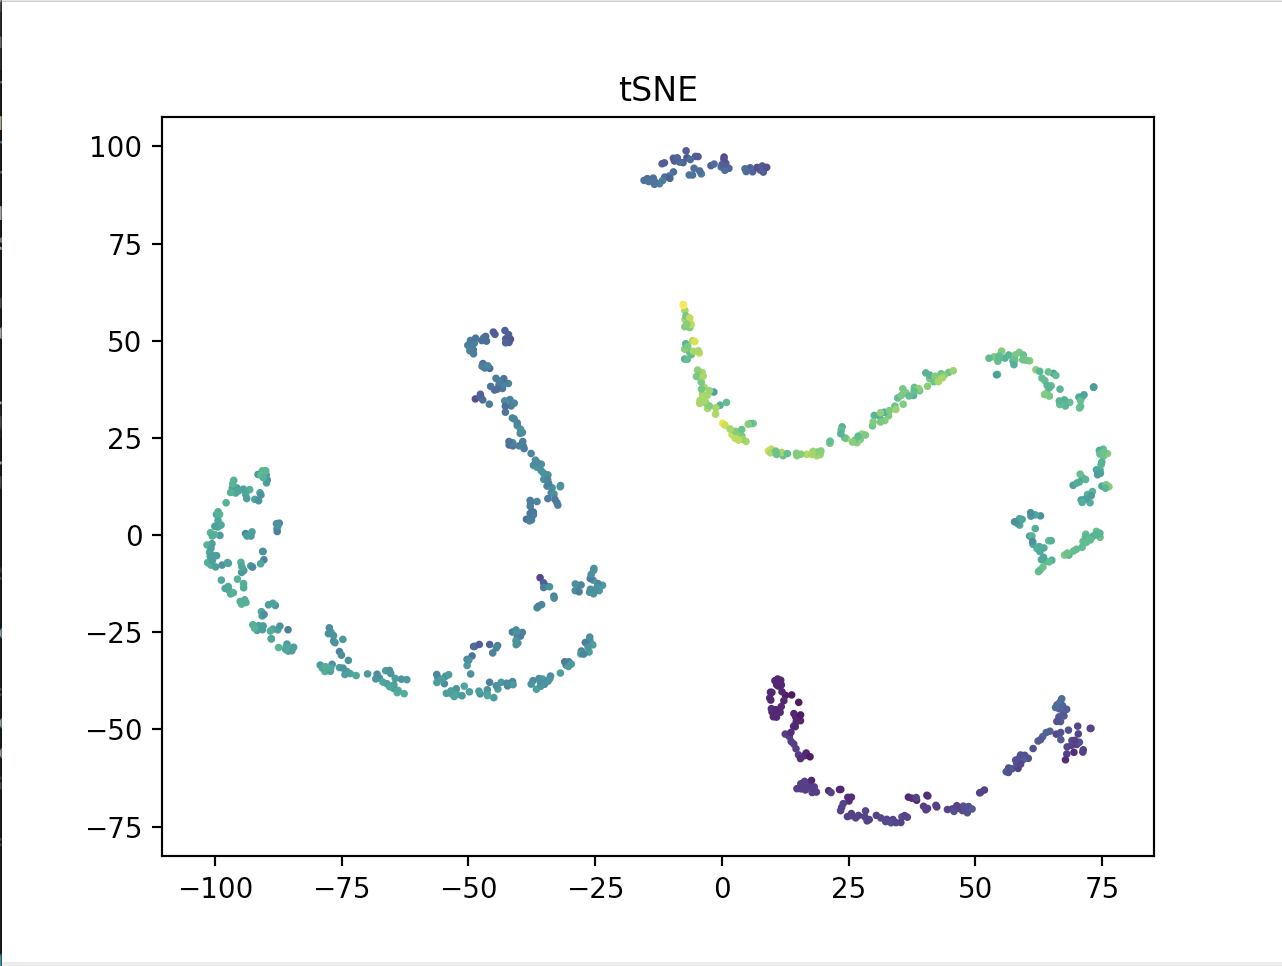

The table this chart was drawn from, first rows:
ImageNumber, ObjectNumber, AreaShape_Area, AreaShape_Center_X, AreaShape_Center_Y, AreaShape_Center_Z, AreaShape_Compactness, AreaShape_Eccentricity, AreaShape_EulerNumber, AreaShape_Extent, AreaShape_FormFactor, AreaShape_MajorAxisLength, AreaShape_MaxFeretDiameter, AreaShape_MaximumRadius, AreaShape_MeanRadius, AreaShape_MedianRadius, AreaShape_MinFeretDiameter, AreaShape_MinorAxisLength, AreaShape_Orientation, AreaShape_Perimeter, AreaShape_Solidity, AreaShape_Zernike_0_0, AreaShape_Zernike_1_1, AreaShape_Zernike_2_0
1, 193, 245, 944.0, 307.0, 1.0, 1.264, 0.8643, 1.0, 0.7292, 0.7451, 25.14, 23.77, 6.325, 2.815, 2.828, 12.07, 12.65, -75.23, 64.28, 0.9245, 0.5521, 0.02911, 0.1637
1, 194, 305, 1022, 307.0, 1.0, 1.064, 0.6961, 1.0, 0.8288, 0.8816, 23.4, 22.56, 8.0, 3.41, 3.0, 15.0, 16.8, 1.108, 65.94, 0.9546, 0.7614, 0.07717, 0.1289
1, 235, 120, 622.0, 380.0, 1.0, 1.624, 0.8976, 1.0, 0.6316, 0.5099, 20.45, 18.97, 4.0, 1.864, 2.0, 8.763, 9.016, 83.38, 54.38, 0.7818, 0.4244, 0.04841, 0.1208
1, 250, 134, 909.0, 395.0, 1.0, 1.028, 0.4736, 1.0, 0.7363, 0.8456, 14.12, 13.6, 5.657, 2.428, 2.236, 11.96, 12.44, -77.03, 44.62, 0.9116, 0.8737, 0.02528, 0.09165
1, 272, 321, 415.0, 430.0, 1.0, 1.153, 0.7979, 1.0, 0.6993, 0.7483, 26.33, 26.08, 7.616, 3.262, 3.0, 15.79, 15.88, -1.42, 73.42, 0.9237, 0.5983, 0.04634, 0.18
1, 335, 184, 993.0, 542.0, 1.0, 1.142, 0.7921, 1.0, 0.6815, 0.7898, 19.8, 19.72, 6.083, 2.624, 2.236, 12.02, 12.09, -36.71, 54.11, 0.927, 0.6023, 0.04624, 0.1811
1, 341, 256, 950.0, 551.0, 1.0, 1.033, 0.5498, 1.0, 0.7091, 0.8275, 19.97, 19.72, 7.616, 3.171, 2.828, 16.26, 16.68, 34.34, 62.35, 0.9343, 0.8301, 0.06657, 0.1082
1, 424, 141, 289.0, 676.0, 1.0, 1.081, 0.7365, 1.0, 0.7231, 0.7926, 16.38, 16.12, 5.657, 2.443, 2.236, 10.61, 11.08, 60.49, 47.28, 0.9186, 0.6807, 0.03515, 0.1815
1, 456, 408, 30.0, 716.0, 1.0, 1.059, 0.5271, 1.0, 0.6823, 0.7701, 25.31, 25.71, 9.434, 3.732, 3.162, 21.25, 21.51, -10.23, 81.59, 0.9138, 0.7723, 0.05708, 0.134
1, 521, 545, 508.0, 817.0, 1.0, 1.276, 0.7903, 1.0, 0.5527, 0.5486, 35.91, 36.25, 10.0, 3.615, 3.0, 24.05, 22, -50.84, 111.7, 0.8233, 0.5281, 0.09382, 0.1388
1, 581, 624, 694.0, 939.0, 1.0, 1.018, 0.4408, 1.0, 0.7172, 0.825, 29.95, 29.55, 12.08, 4.735, 4.123, 26.03, 26.88, 42.15, 97.49, 0.9334, 0.8821, 0.03594, 0.08742
1, 592, 399, 1062, 961.0, 1.0, 1.114, 0.6402, 1.0, 0.6672, 0.6939, 26.72, 28.43, 10.0, 3.656, 3.0, 20.51, 20.53, 31.5, 85.01, 0.8847, 0.6286, 0.1098, 0.1499
1, 15, 45, 463.0, 36.0, 1.0, 1.067, 0.6671, 1.0, 0.7143, 0.8276, 8.951, 8.246, 3.162, 1.599, 1.414, 6.0, 6.668, -85.22, 26.14, 0.8911, 0.8296, 0.1278, 0.05611
1, 31, 17, 173.0, 57.0, 1.0, 1.044, 0.7021, 1.0, 0.68, 1.068, 5.569, 4.472, 2.236, 1.219, 1.0, 2.828, 3.966, 45.0, 14.14, 0.9444, 1.082, 2.2628318632621726e-17, 0.1401
1, 65, 46, 848.0, 94.0, 1.0, 1.017, 0.4405, 1.0, 0.6389, 0.8051, 8.202, 8.062, 3.162, 1.625, 1.414, 6.364, 7.363, 82.35, 26.8, 0.8598, 0.8423, 0.02716, 0.1293
1, 127, 28, 1193, 180.0, 1.0, 1.022, 0.6383, 1.0, 0.8, 0.8528, 6.854, 6.083, 2.828, 1.448, 1.0, 4.0, 5.276, -8.007, 20.31, 0.9333, 0.8705, 0.02179, 0.0968
1, 136, 49, 839.0, 201.0, 1.0, 1.003, 0.4543, 1.0, 0.875, 0.9611, 8.432, 7.81, 4.0, 1.744, 1.414, 6.0, 7.512, -79.38, 25.31, 0.9423, 1.012, 0.0353, 0.01747
1, 245, 16, 223.0, 390.0, 1.0, 0.9817, 0.5724, 1.0, 0.8, 1.135, 4.982, 4.123, 2.0, 1.229, 1.0, 3.0, 4.085, 90.0, 13.31, 0.8889, 1.198, 1.663035127562623e-17, 0.2115
1, 246, 38, 354.0, 391.0, 1.0, 1.003, 0.4588, 1.0, 0.7755, 0.8483, 7.445, 6.708, 3.162, 1.579, 1.414, 5.814, 6.615, -78.62, 23.73, 0.9048, 0.9913, 0.04664, 0.002477
1, 255, 80, 1053, 408.0, 1.0, 1.013, 0.5165, 1.0, 0.8889, 0.9387, 10.98, 10.82, 5.0, 2.07, 2.0, 8.0, 9.406, 19.77, 32.73, 0.9524, 0.8706, 0.01207, 0.1027
1, 267, 58, 116.0, 425.0, 1.0, 1.018, 0.5619, 1.0, 0.8056, 0.9204, 9.527, 8.944, 3.606, 1.795, 1.414, 7.0, 7.881, -70.46, 28.14, 0.9134, 0.9231, 0.06648, 0.04615
1, 280, 46, 1286, 444.0, 1.0, 1.093, 0.7393, 1.0, 0.8519, 0.7888, 9.472, 8.544, 3.0, 1.609, 1.414, 5.0, 6.378, 2.726, 27.07, 0.9388, 0.79, 0.04884, 0.1018
1, 299, 22, 1155, 482.0, 1.0, 0.9819, 0.4248, 1.0, 0.88, 1.017, 5.584, 5.0, 2.828, 1.367, 1.0, 4.0, 5.055, 45, 16.48, 0.9362, 1.098, 0.07586, 0.09631
1, 351, 39, 355.0, 564.0, 1.0, 1.021, 0.6252, 1.0, 0.7959, 0.9489, 8.024, 7.211, 3.162, 1.581, 1.414, 5.657, 6.262, -45, 22.73, 0.9286, 0.9549, 0.03842, 0.02072
1, 409, 41, 1212, 657.0, 1.0, 1.015, 0.5423, 1.0, 0.7321, 0.7785, 7.965, 7.28, 3.162, 1.591, 1.414, 5.814, 6.692, 21.5, 25.73, 0.8817, 0.9182, 0.08098, 0.047
1, 463, 19, 1234, 730.0, 1.0, 1.042, 0.4856, 1.0, 0.76, 0.686, 5.435, 5.0, 2.0, 1.254, 1.0, 4.0, 4.751, 53.63, 18.66, 0.9268, 0.9677, 0.08212, 0.02241
1, 526, 94, 655.0, 838.0, 1.0, 1.031, 0.6115, 1.0, 0.7833, 0.9528, 12.39, 11.7, 5.0, 2.149, 2.0, 9.0, 9.806, 6.715, 35.21, 0.9261, 0.8736, 0.08387, 0.07069
1, 534, 42, 177.0, 853.0, 1.0, 1.183, 0.8066, 1.0, 0.5833, 0.6831, 9.771, 8.944, 2.828, 1.515, 1.414, 4.95, 5.775, 56.05, 27.8, 0.9882, 0.6582, 0.1138, 0.1064
1, 34, 486, 1241, 61.0, 1.0, 1.051, 0.6633, 1.0, 0.798, 0.8158, 28.91, 29.12, 10.77, 4.215, 4.0, 20.0, 21.63, 88.57, 86.52, 0.9455, 0.72, 0.03925, 0.1717
1, 38, 197, 962.0, 64.0, 1.0, 1.054, 0.6608, 1.0, 0.684, 0.8328, 18.45, 17.8, 6.403, 2.794, 2.236, 12.73, 13.85, -52.43, 54.52, 0.9271, 0.778, 0.06086, 0.1342
1, 58, 686, 792.0, 85.0, 1.0, 1.752, 0.9369, 1.0, 0.5406, 0.4895, 52.21, 49.66, 8.062, 3.554, 3.162, 18.82, 18.25, -69.82, 132.7, 0.8391, 0.3542, 0.02509, 0.1308
1, 62, 332, 91.0, 92.0, 1.0, 1.332, 0.858, 1.0, 0.5774, 0.5011, 29.89, 29.73, 6.325, 2.741, 2.236, 16.41, 15.35, 51.06, 91.25, 0.829, 0.4782, 0.07017, 0.153
1, 95, 413, 1250, 132.0, 1.0, 1.079, 0.7197, 1.0, 0.6953, 0.8387, 27.71, 26.93, 9.22, 3.843, 3.606, 18.77, 19.24, 62.92, 78.66, 0.9281, 0.7193, 0.03221, 0.16
1, 131, 292, 366.0, 191.0, 1.0, 1.077, 0.6985, 1.0, 0.6986, 0.8378, 23.07, 22.14, 7.616, 3.237, 2.828, 15.93, 16.51, 64.51, 66.18, 0.9374, 0.7535, 0.02474, 0.1422
1, 282, 658, 731.0, 448.0, 1.0, 1.404, 0.7149, 1.0, 0.5971, 0.335, 39.76, 38.9, 9.899, 3.433, 3.0, 28.0, 27.8, -5.658, 157.1, 0.7191, 0.5447, 0.1024, 0.08972
1, 320, 90, 585.0, 517.0, 1.0, 1.385, 0.8742, 1.0, 0.6, 0.5943, 16.1, 16.12, 4.0, 1.819, 1.414, 7.845, 7.818, 65.58, 43.62, 0.8491, 0.4309, 0.06123, 0.1645
1, 359, 263, 1199, 580.0, 1.0, 1.129, 0.7256, 1.0, 0.6921, 0.7004, 22.71, 22.02, 6.708, 2.903, 2.828, 15.09, 15.63, -57.4, 68.69, 0.8796, 0.6845, 0.044, 0.1508
1, 360, 182, 1039, 583.0, 1.0, 1.21, 0.6756, 1.0, 0.5617, 0.644, 19.12, 17.72, 5.0, 2.299, 2.0, 13.33, 14.09, -45.63, 59.59, 0.8235, 0.7255, 0.08632, 0.06832
1, 399, 229, 835.0, 642.0, 1.0, 1.166, 0.7459, 1.0, 0.727, 0.6943, 21.75, 21.54, 7.0, 2.764, 2.236, 13.61, 14.49, -0.588, 64.38, 0.9051, 0.6211, 0.06382, 0.1606
1, 414, 13, 436.0, 667.0, 1.0, 0.9724, 0.5183, 1.0, 0.8125, 1.048, 4.403, 3.606, 2.0, 1.173, 1.0, 2.828, 3.765, 45, 12.48, 0.8966, 1.036, 0.09417, 0.05517
1, 500, 108, 1057, 781.0, 1.0, 1.372, 0.7558, 1.0, 0.551, 0.4933, 16.32, 16.4, 4.0, 1.764, 1.414, 10.52, 10.69, 36.96, 52.45, 0.809, 0.5112, 0.1219, 0.09466
1, 9, 75, 1132, 27.0, 1.0, 1.175, 0.6743, 1.0, 0.5769, 0.5105, 12.13, 12.37, 4.243, 1.747, 1.414, 8.171, 8.956, 89.27, 42.97, 0.7895, 0.5992, 0.0997, 0.154
1, 20, 297, 328.0, 41.0, 1.0, 1.102, 0.7397, 1.0, 0.6796, 0.7893, 24.01, 22.8, 7.28, 3.186, 2.828, 15.61, 16.15, -60.29, 68.76, 0.9181, 0.7264, 0.04986, 0.1378
1, 21, 421, 867.0, 43.0, 1.0, 1.229, 0.7537, 1.0, 0.6312, 0.5171, 30.37, 30.53, 9.849, 3.443, 2.828, 19.92, 19.96, 64, 101.1, 0.8566, 0.5704, 0.09122, 0.1431
1, 64, 421, 719.0, 93.0, 1.0, 1.041, 0.6229, 1.0, 0.7711, 0.8476, 26.36, 26.4, 10.0, 3.918, 3.606, 20.0, 20.62, 80.14, 79.01, 0.9356, 0.7665, 0.08559, 0.1366
1, 68, 366, 441.0, 95.0, 1.0, 1.023, 0.5013, 1.0, 0.6932, 0.8343, 23.39, 23.54, 9.434, 3.713, 3.162, 19.6, 20.24, 12.77, 74.25, 0.9219, 0.8169, 0.0508, 0.1292
1, 72, 216, 518.0, 99.0, 1.0, 1.018, 0.5355, 1.0, 0.7474, 0.8751, 18.13, 17.49, 7.616, 3.009, 2.828, 15.04, 15.32, -44.87, 55.69, 0.931, 0.8907, 0.04612, 0.07842
1, 77, 17, 206.0, 104.0, 1.0, 1.115, 0.7693, 1.0, 0.68, 0.8029, 5.951, 5.0, 2.0, 1.215, 1.0, 2.828, 3.802, -48.7, 16.31, 1.062, 0.8485, 0.1739, 0.02563
1, 122, 392, 462.0, 175.0, 1.0, 1.068, 0.6681, 1.0, 0.6817, 0.698, 26.24, 26.83, 9.0, 3.596, 3.162, 18.38, 19.53, -50.29, 84.01, 0.9095, 0.6932, 0.08583, 0.1585
1, 149, 409, 729.0, 228.0, 1.0, 1.057, 0.655, 1.0, 0.7213, 0.7429, 26.52, 27.29, 10.05, 3.844, 3.606, 19.61, 20.04, -79.64, 83.18, 0.9233, 0.6916, 0.1042, 0.1545
1, 152, 452, 193.0, 234.0, 1.0, 1.026, 0.5884, 1.0, 0.7559, 0.8912, 26.76, 26.63, 10.63, 4.153, 3.606, 21, 21.64, 62.39, 79.83, 0.9407, 0.8117, 0.061, 0.1265
1, 180, 372, 89.0, 279.0, 1.0, 1.024, 0.4888, 1.0, 0.8087, 0.8325, 23.51, 24.41, 9.849, 3.795, 3.162, 19.0, 20.51, -64.11, 74.94, 0.9514, 0.794, 0.05705, 0.1405
1, 183, 251, 448.0, 285.0, 1.0, 1.024, 0.5672, 1.0, 0.7382, 0.878, 19.8, 19.42, 8.062, 3.181, 2.828, 16.0, 16.31, -88.38, 59.94, 0.9279, 0.8472, 0.06942, 0.1009
1, 186, 361, 259.0, 292.0, 1.0, 1.139, 0.7692, 1.0, 0.6786, 0.7535, 27.3, 27.46, 8.485, 3.44, 3.0, 17.75, 17.45, -73.42, 77.59, 0.8958, 0.6096, 0.03821, 0.1817
1, 212, 557, 1153, 340.0, 1.0, 1.219, 0.792, 1.0, 0.5285, 0.5708, 35.52, 38.9, 10.77, 3.957, 3.606, 21.92, 21.68, 58.61, 110.7, 0.8596, 0.4665, 0.1478, 0.1085
1, 221, 347, 914.0, 354.0, 1.0, 1.051, 0.5677, 1.0, 0.6286, 0.7859, 23.57, 23.19, 8.944, 3.517, 3.162, 18.35, 19.4, -37.1, 74.49, 0.9156, 0.7833, 0.01691, 0.138
1, 224, 176, 609.0, 359.0, 1.0, 1.153, 0.5867, 1.0, 0.7333, 0.6221, 17.72, 19.1, 5.385, 2.368, 2.0, 14.0, 14.35, -37.07, 59.62, 0.8691, 0.6103, 0.06543, 0.1678
1, 248, 326, 1313, 392.0, 1.0, 1.034, 0.6327, 1.0, 0.7874, 0.8876, 23.21, 22.56, 8.944, 3.61, 3.162, 17.0, 17.97, -89.94, 67.94, 0.9463, 0.8113, 0.03828, 0.1284
1, 249, 714, 930.0, 395.0, 1.0, 1.051, 0.1436, 1.0, 0.6973, 0.7254, 31.09, 32.65, 12.08, 4.635, 4.123, 29.31, 30.77, -56.62, 111.2, 0.9078, 0.7604, 0.03193, 0.1509
1, 251, 91, 339.0, 405.0, 1.0, 1.059, 0.4867, 1.0, 0.6894, 0.7531, 11.87, 11.66, 4.472, 2.02, 2.0, 10.0, 10.37, -88.59, 38.97, 0.8835, 0.793, 0.01096, 0.1269
... 549 more rows
